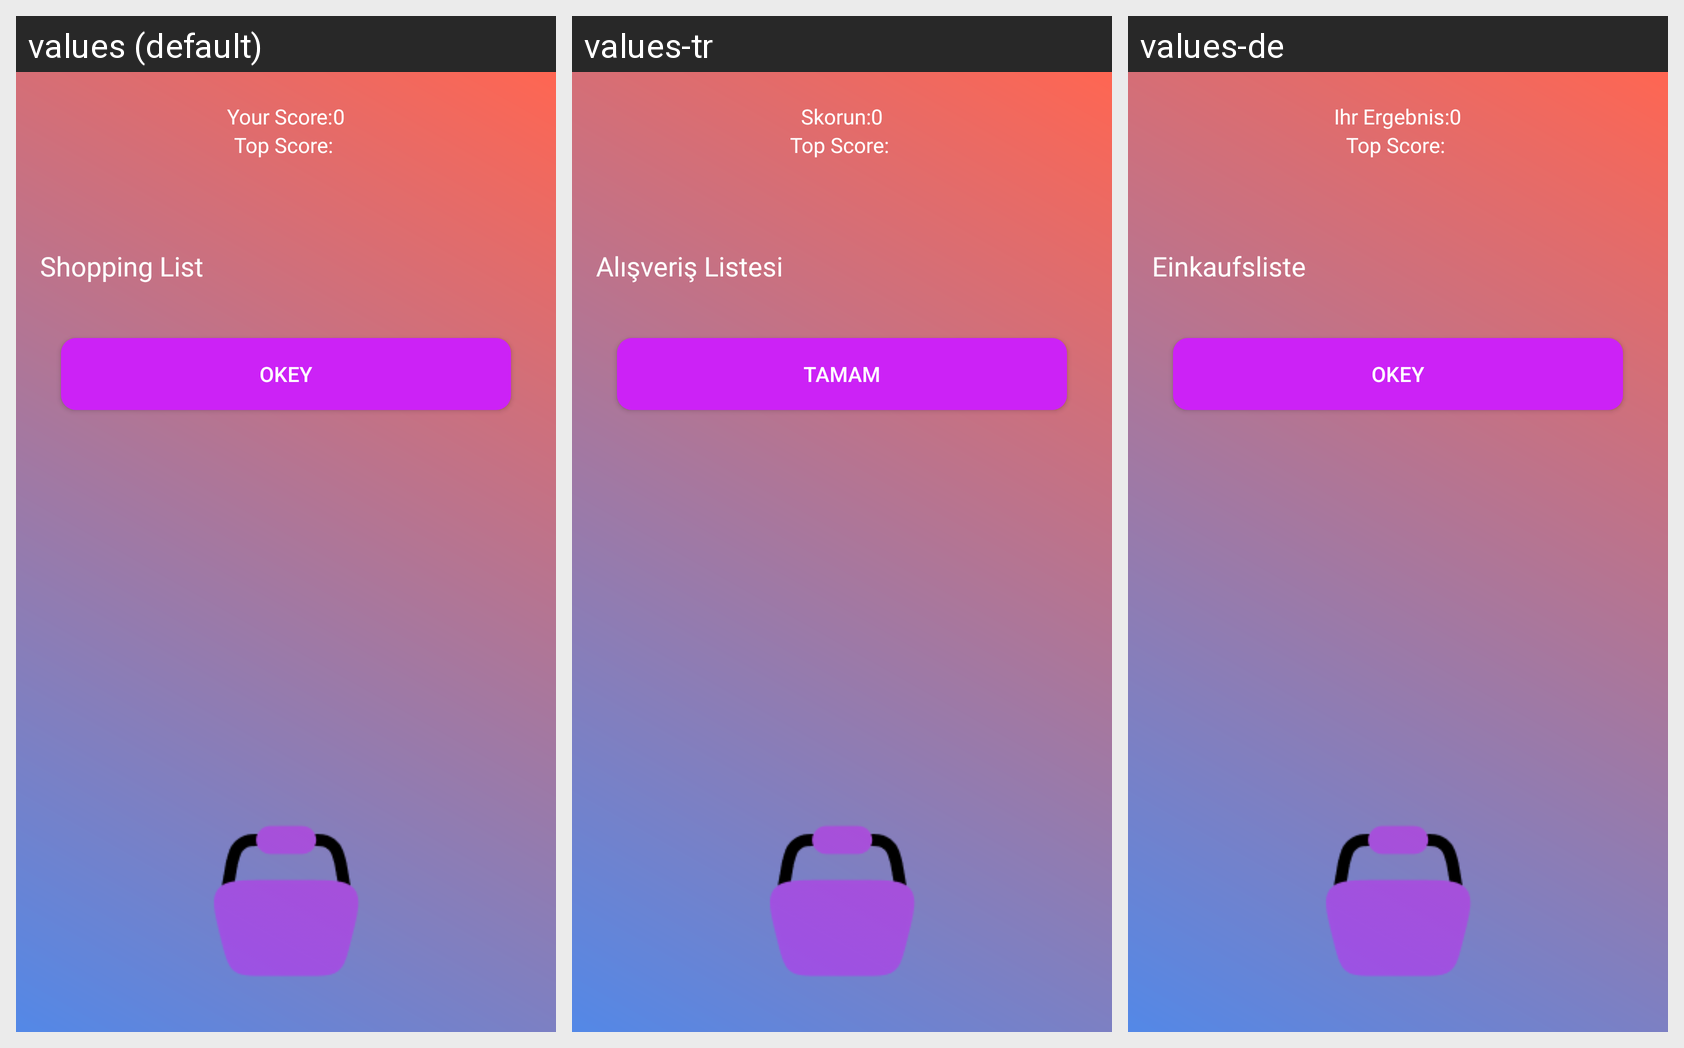

For this localized Android screen grid, give each drawn string resource with its value in every locale shown.
Android screen res/layout/activity_shopping_cart.xml rendered under 3 locales, left to right: values (default), values-tr, values-de. Device: Nexus 5 (rendered at 1080×1920; each locale shown at half size, 540×960, under a caption strip naming it); theme AppTheme.
Strings drawn on this screen, with the default value and each locale's value (text and hints the layout hard-codes, and strings that could not be matched under every locale, appear in the picture but are not listed):

your_score
  values: Your Score:
  values-tr: Skorun:
  values-de: Ihr Ergebnis:

shopping_list
  values: Shopping List
  values-tr: Alışveriş Listesi
  values-de: Einkaufsliste

okey
  values: Okey
  values-tr: Tamam
  values-de: Okey
